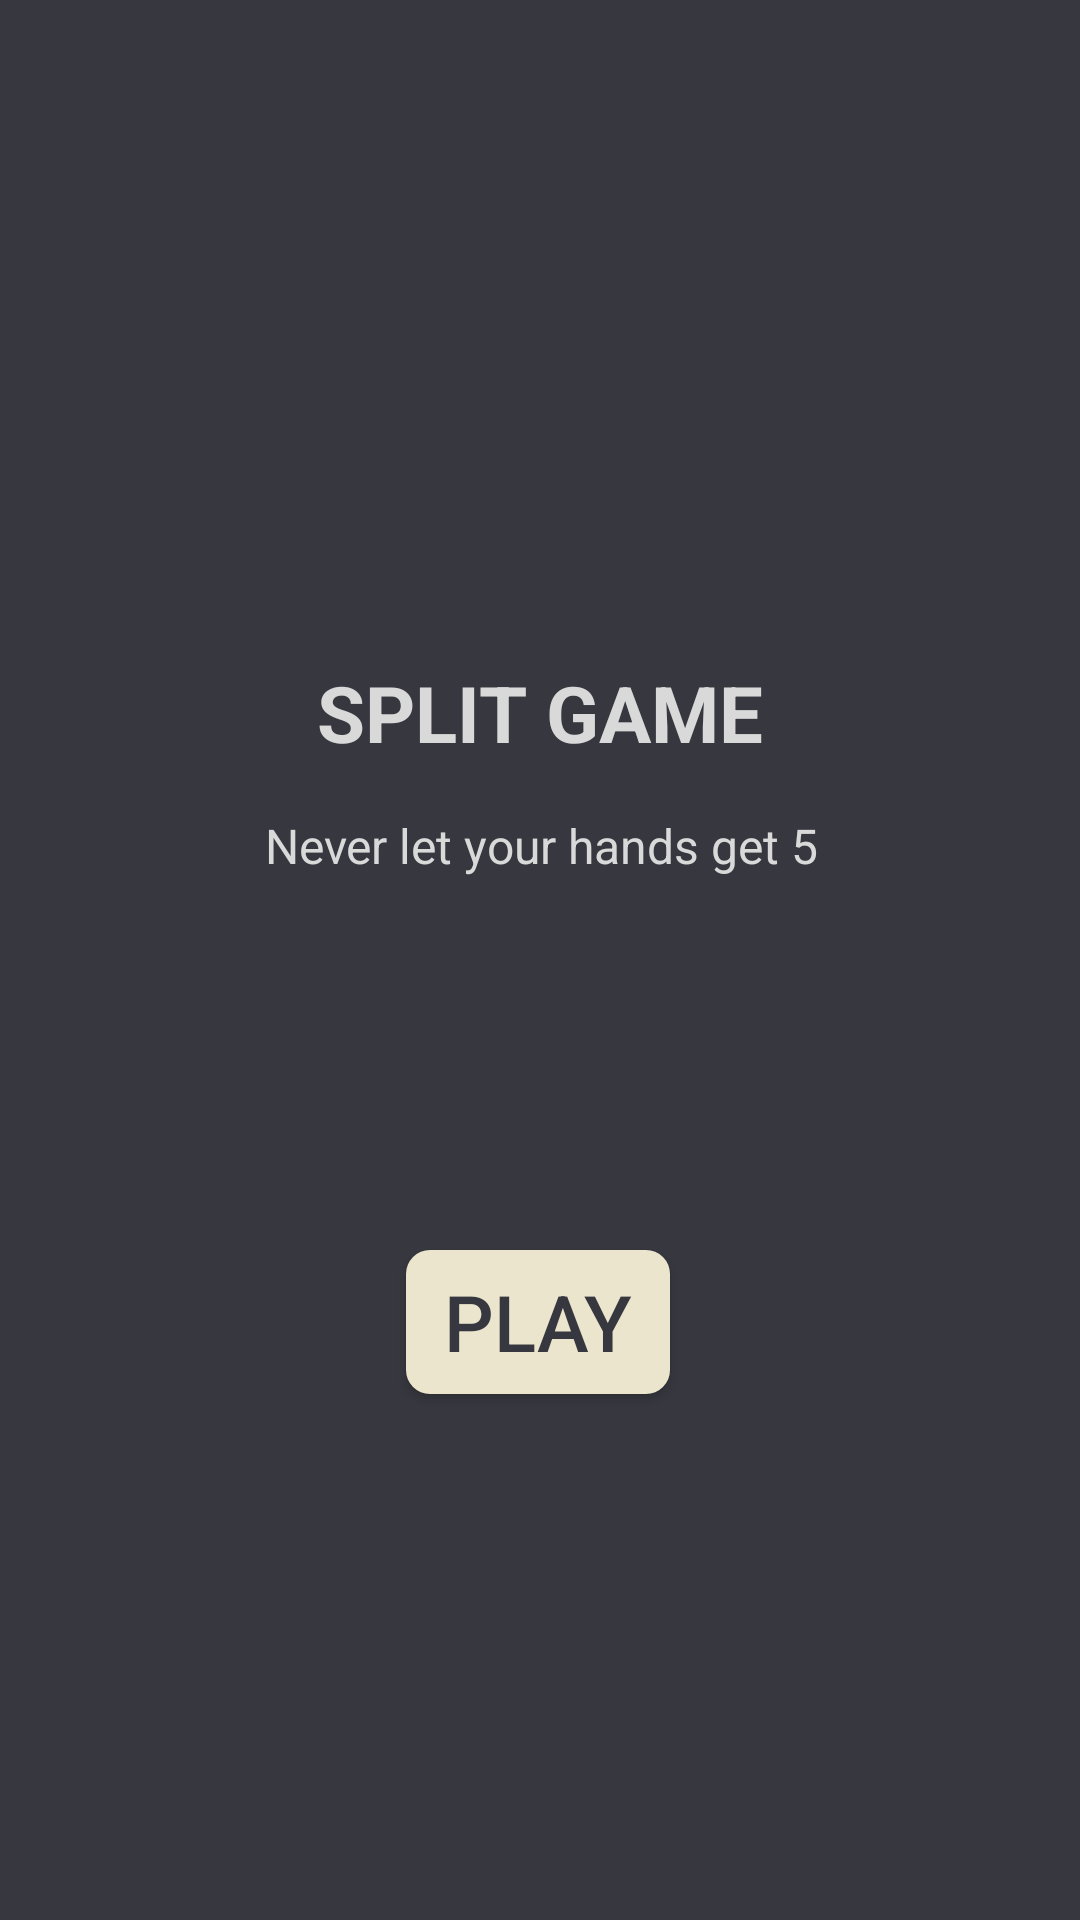

Produce the Android XML layout that renders to this screen, including the resource entries it uses.
<!-- AndroidManifest.xml: application theme Theme.SplitGame -->
<!-- res/layout/activity_main.xml -->
<?xml version="1.0" encoding="utf-8"?>
<androidx.constraintlayout.widget.ConstraintLayout xmlns:android="http://schemas.android.com/apk/res/android"
    xmlns:app="http://schemas.android.com/apk/res-auto"
    xmlns:tools="http://schemas.android.com/tools"
    android:id="@+id/tvPlayer1"
    android:layout_width="match_parent"
    android:layout_height="match_parent"
    android:background="@color/bgColor"
    tools:context=".MainActivity">

    <TextView
        android:id="@+id/tvGameName"
        android:layout_width="wrap_content"
        android:layout_height="wrap_content"
        android:layout_marginTop="220dp"
        android:text="@string/gameName"
        android:textColor="@color/secondaryTextColor"
        android:textSize="26sp"
        android:textStyle="bold"
        app:layout_constraintEnd_toEndOf="parent"
        app:layout_constraintStart_toStartOf="parent"
        app:layout_constraintTop_toTopOf="parent" />

    <TextView
        android:id="@+id/tvGameIntro"
        android:layout_width="wrap_content"
        android:layout_height="wrap_content"
        android:layout_marginTop="16dp"
        android:text="@string/gameIntro"
        android:textColor="@color/secondaryTextColor"
        android:textSize="16sp"
        app:layout_constraintEnd_toEndOf="@+id/tvGameName"
        app:layout_constraintHorizontal_bias="0.485"
        app:layout_constraintStart_toStartOf="@+id/tvGameName"
        app:layout_constraintTop_toBottomOf="@+id/tvGameName" />

    <android.widget.Button
        android:id="@+id/btnPlay"
        android:layout_width="wrap_content"
        android:layout_height="wrap_content"
        android:layout_marginTop="124dp"
        android:textColor="@color/primaryTextColor"
        android:background="@drawable/play_btn"
        android:text="@string/play"
        android:textSize="26sp"
        app:layout_constraintEnd_toEndOf="parent"
        app:layout_constraintHorizontal_bias="0.498"
        app:layout_constraintStart_toStartOf="parent"
        app:layout_constraintTop_toBottomOf="@+id/tvGameIntro" />

</androidx.constraintlayout.widget.ConstraintLayout>
<!-- resources referenced by this layout -->
<resources>
  <color name="bgColor">#37383F</color>
  <color name="primaryTextColor">#37383F</color>
  <color name="secondaryTextColor">#D9D9D9</color>
  <!-- drawable play_btn (drawable) -->
  <?xml version="1.0" encoding="utf-8"?>
  <shape xmlns:android="http://schemas.android.com/apk/res/android">
      <corners  android:radius="8dp"/>
      <solid android:color="@color/secondaryBgColor"></solid>
  </shape>
  <string name="gameIntro">Never let your hands get 5</string>
  <string name="gameName">SPLIT GAME</string>
  <string name="play">Play</string>
  <style name="Theme.SplitGame" parent="Base.Theme.SplitGame" />
  <color name="secondaryBgColor">#EBE5CE</color>
  <style name="Base.Theme.SplitGame" parent="Theme.Material3.DayNight.NoActionBar">
          
          
      </style>
</resources>
